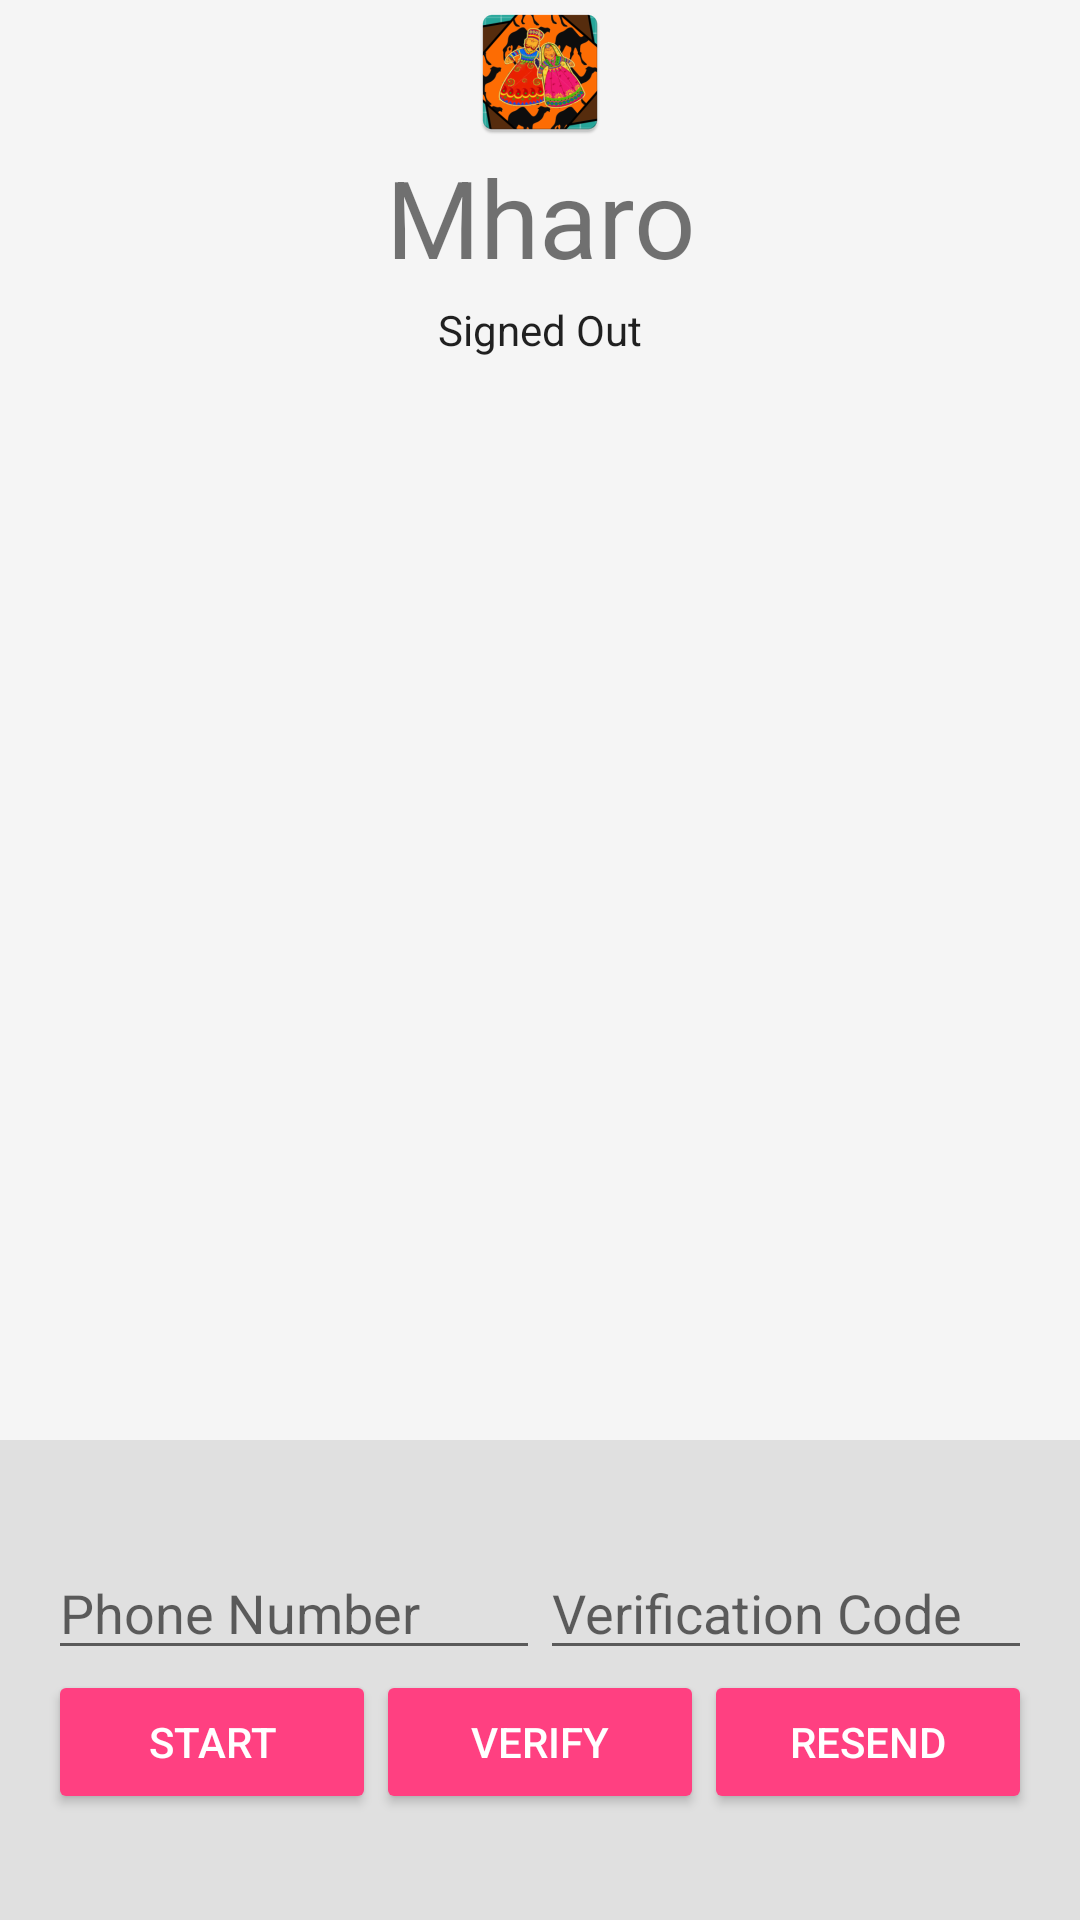

Produce the Android XML layout that renders to this screen, including the resource entries it uses.
<!-- AndroidManifest.xml: application theme AppTheme -->
<!-- res/layout/activity_phone_auth.xml -->
<?xml version="1.0" encoding="utf-8"?>
<android.support.constraint.ConstraintLayout xmlns:android="http://schemas.android.com/apk/res/android"
    xmlns:app="http://schemas.android.com/apk/res-auto"
    xmlns:tools="http://schemas.android.com/tools"
    android:layout_width="match_parent"
    android:layout_height="match_parent"
    tools:context=".base.activities.PhoneAuthActivity">

    <LinearLayout
        android:id="@+id/main_layout"
        android:layout_width="match_parent"
        android:layout_height="match_parent"
        android:background="@color/grey_100"
        android:orientation="vertical"
        android:weightSum="4">

        <LinearLayout
            android:layout_width="match_parent"
            android:layout_height="0dp"
            android:layout_weight="3"
            android:gravity="center_horizontal"
            android:orientation="vertical">

            <ImageView
                android:id="@+id/icon"
                style="@style/ThemeOverlay.FirebaseIcon"
                android:layout_width="wrap_content"
                android:layout_height="wrap_content"
                android:contentDescription="@string/desc_firebase_lockup"
                android:src="@mipmap/ic_launcher" />

            <TextView
                android:id="@+id/title_text"
                android:layout_width="wrap_content"
                android:layout_height="wrap_content"
                android:layout_marginBottom="@dimen/title_bottom_margin"
                android:text="Mharo"
                android:theme="@style/ThemeOverlay.MyTitleText" />

            <TextView
                android:id="@+id/status"
                style="@style/ThemeOverlay.MyTextDetail"
                android:text="@string/signed_out" />

            <TextView
                android:id="@+id/detail"
                style="@style/ThemeOverlay.MyTextDetail"
                tools:text="Firebase User ID: 123456789abc" />

        </LinearLayout>


        <RelativeLayout
            android:layout_width="fill_parent"
            android:layout_height="0dp"
            android:layout_weight="1"
            android:background="@color/grey_300"
            android:gravity="center_vertical">

            <LinearLayout
                android:id="@+id/phone_auth_fields"
                android:layout_width="fill_parent"
                android:layout_height="wrap_content"
                android:orientation="vertical"
                android:paddingLeft="16dp"
                android:paddingRight="16dp">

                <LinearLayout
                    android:layout_width="match_parent"
                    android:layout_height="wrap_content"
                    android:orientation="horizontal"
                    android:weightSum="2.0">

                    <EditText
                        android:id="@+id/field_phone_number"
                        android:layout_width="0dp"
                        android:layout_height="wrap_content"
                        android:hint="@string/hint_phone_number"
                        android:layout_weight="1.0"
                        android:inputType="phone"/>

                    <EditText
                        android:id="@+id/field_verification_code"
                        android:layout_width="0dp"
                        android:layout_height="wrap_content"
                        android:hint="@string/hint_verification_code"
                        android:layout_weight="1.0"
                        android:inputType="number"/>

                </LinearLayout>

                <LinearLayout
                    android:layout_width="match_parent"
                    android:layout_height="wrap_content"
                    android:orientation="horizontal"
                    android:weightSum="3.0">

                    <Button
                        android:theme="@style/ThemeOverlay.MyDarkButton"
                        style="@style/Widget.AppCompat.Button.Colored"
                        android:id="@+id/button_start_verification"
                        android:layout_width="0dp"
                        android:layout_height="wrap_content"
                        android:layout_weight="1.0"
                        android:text="@string/start_phone_auth"/>

                    <Button
                        android:theme="@style/ThemeOverlay.MyDarkButton"
                        style="@style/Widget.AppCompat.Button.Colored"
                        android:id="@+id/button_verify_phone"
                        android:layout_width="0dp"
                        android:layout_height="wrap_content"
                        android:layout_weight="1.0"
                        android:text="@string/verify_phone_auth"/>

                    <Button
                        android:theme="@style/ThemeOverlay.MyDarkButton"
                        style="@style/Widget.AppCompat.Button.Colored"
                        android:id="@+id/button_resend"
                        android:layout_width="0dp"
                        android:layout_height="wrap_content"
                        android:layout_weight="1.0"
                        android:text="@string/resend_phone_auth"/>
                </LinearLayout>

            </LinearLayout>

            <LinearLayout
                android:id="@+id/signed_in_buttons"
                android:layout_width="fill_parent"
                android:layout_height="wrap_content"
                android:layout_centerInParent="true"
                android:orientation="horizontal"
                android:paddingLeft="16dp"
                android:paddingRight="16dp"
                android:visibility="gone"
                android:weightSum="1.0">

                <Button
                    android:id="@+id/sign_out_button"
                    style="@style/Widget.AppCompat.Button.Colored"
                    android:layout_width="0dp"
                    android:layout_height="wrap_content"
                    android:layout_weight="1.0"
                    android:text="@string/sign_out"
                    android:theme="@style/ThemeOverlay.MyDarkButton" />

            </LinearLayout>

        </RelativeLayout>

    </LinearLayout>

</android.support.constraint.ConstraintLayout>
<!-- resources referenced by this layout -->
<resources>
  <color name="grey_100">#F5F5F5</color>
  <color name="grey_300">#E0E0E0</color>
  <!-- mipmap ic_launcher: png bitmap (mipmap-hdpi, 8407 bytes) -->
  <string name="desc_firebase_lockup">Firebase logo and name</string>
  <string name="hint_phone_number">Phone Number</string>
  <string name="hint_verification_code">Verification Code</string>
  <string name="resend_phone_auth">Resend</string>
  <string name="sign_out">Sign Out</string>
  <string name="signed_out">Signed Out</string>
  <string name="start_phone_auth">Start</string>
  <string name="verify_phone_auth">Verify</string>
  <style name="ThemeOverlay.FirebaseIcon" parent="AppTheme">
          <item name="android:layout_marginTop">@dimen/icon_top_margin</item>
          <item name="android:layout_marginBottom">@dimen/icon_bottom_margin</item>
      </style>
  <style name="ThemeOverlay.MyDarkButton" parent="ThemeOverlay.AppCompat.Dark">
          <item name="colorButtonNormal">@color/grey_500</item>
          <item name="colorAccent">@color/colorAccent</item>
          <item name="android:layout_marginRight">4dp</item>
          <item name="android:layout_marginLeft">4dp</item>
          <item name="android:textColor">@android:color/white</item>
      </style>
  <style name="ThemeOverlay.MyTextDetail" parent="AppTheme">
          <item name="android:layout_width">wrap_content</item>
          <item name="android:layout_height">wrap_content</item>
          <item name="android:fadeScrollbars">true</item>
          <item name="android:gravity">center</item>
          <item name="android:maxLines">5</item>
          <item name="android:padding">4dp</item>
          <item name="android:scrollbars">vertical</item>
          <item name="android:textSize">14sp</item>
      </style>
  <style name="ThemeOverlay.MyTitleText" parent="AppTheme">
          <item name="android:gravity">center</item>
          <item name="android:textSize">36sp</item>
      </style>
  <style name="AppTheme" parent="Theme.AppCompat.Light.DarkActionBar">
          
          <item name="colorPrimary">@color/colorPrimary</item>
          <item name="colorPrimaryDark">@color/colorPrimaryDark</item>
          <item name="colorAccent">@color/colorAccent</item>
      </style>
  <color name="grey_500">#9E9E9E</color>
  <color name="colorAccent">#FF4081</color>
  <color name="colorPrimary">#3F51B5</color>
  <color name="colorPrimaryDark">#303F9F</color>
</resources>
